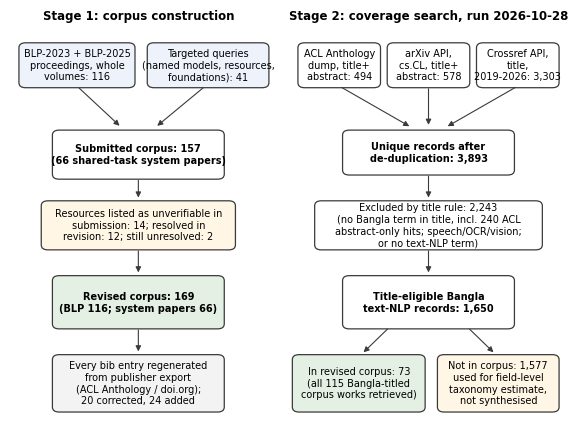

Reproduce this figure in Python. (Note: this script raises an exception after producing the figure.)
import matplotlib; matplotlib.use("Agg")
import matplotlib.pyplot as plt
from matplotlib.patches import FancyBboxPatch
plt.rcParams.update({"font.size":8,"font.family":"DejaVu Sans"})
fig,ax=plt.subplots(figsize=(7.2,5.4)); ax.set_xlim(0,100); ax.set_ylim(0,100); ax.axis("off")
def box(x,y,w,h,t,fc="#ffffff",ec="#3a3a3a",bold=False):
    ax.add_patch(FancyBboxPatch((x,y),w,h,boxstyle="round,pad=0.4,rounding_size=1.2",fc=fc,ec=ec,lw=0.9))
    ax.text(x+w/2,y+h/2,t,ha="center",va="center",fontsize=7.0,fontweight="bold" if bold else "normal",wrap=True)
def arr(x1,y1,x2,y2): ax.annotate("",xy=(x2,y2),xytext=(x1,y1),arrowprops=dict(arrowstyle="-|>",lw=0.8,color="#3a3a3a"))
ax.text(23,98,"Stage 1: corpus construction",ha="center",fontsize=8.5,fontweight="bold")
ax.text(75,98,"Stage 2: coverage search, run 2026-10-28",ha="center",fontsize=8.5,fontweight="bold")
box(2,82,20,10,"BLP-2023 + BLP-2025\nproceedings, whole\nvolumes: 116",fc="#eef3fb")
box(25,82,21,10,"Targeted queries\n(named models, resources,\nfoundations): 41",fc="#eef3fb")
arr(12,82,20,72); arr(35,82,26,72)
box(8,60,30,11,"Submitted corpus: 157\n(66 shared-task system papers)",bold=True)
box(6,43,34,11,"Resources listed as unverifiable in\nsubmission: 14; resolved in\nrevision: 12; still unresolved: 2",fc="#fff6e5")
arr(23,60,23,54.5)
box(8,24,30,12,"Revised corpus: 169\n(BLP 116; system papers 66)",fc="#e3f0e3",bold=True)
arr(23,43,23,36.5)
box(8,4,30,13,"Every bib entry regenerated\nfrom publisher export\n(ACL Anthology / doi.org);\n20 corrected, 24 added",fc="#f3f3f3")
arr(23,24,23,17.5)
# stage 2
box(52,82,14,10,"ACL Anthology\ndump, title+\nabstract: 494")
box(68,82,14,10,"arXiv API,\ncs.CL, title+\nabstract: 578")
box(84,82,14,10,"Crossref API,\ntitle,\n2019-2026: 3,303")
arr(59,82,72,72); arr(75,82,75,72); arr(91,82,78,72)
box(60,61,30,10,"Unique records after\nde-duplication: 3,893",bold=True)
arr(75,61,75,54.5)
box(55,43,40,11,"Excluded by title rule: 2,243\n(no Bangla term in title, incl. 240 ACL\nabstract-only hits; speech/OCR/vision;\nor no text-NLP term)")

box(60,24,30,12,"Title-eligible Bangla\ntext-NLP records: 1,650",bold=True)
arr(75,43,75,36.5)
box(51,4,23,13,"In revised corpus: 73\n(all 115 Bangla-titled\ncorpus works retrieved)",fc="#e3f0e3")
box(77,4,21,13,"Not in corpus: 1,577\nused for field-level\ntaxonomy estimate,\nnot synthesised",fc="#fff6e5")
arr(68,24,63,17.5); arr(82,24,87,17.5)
fig.savefig("/home/claude/rev/fig2_prisma_revised.pdf",bbox_inches="tight"); fig.savefig("/home/claude/work/fig2.png",dpi=140,bbox_inches="tight")
